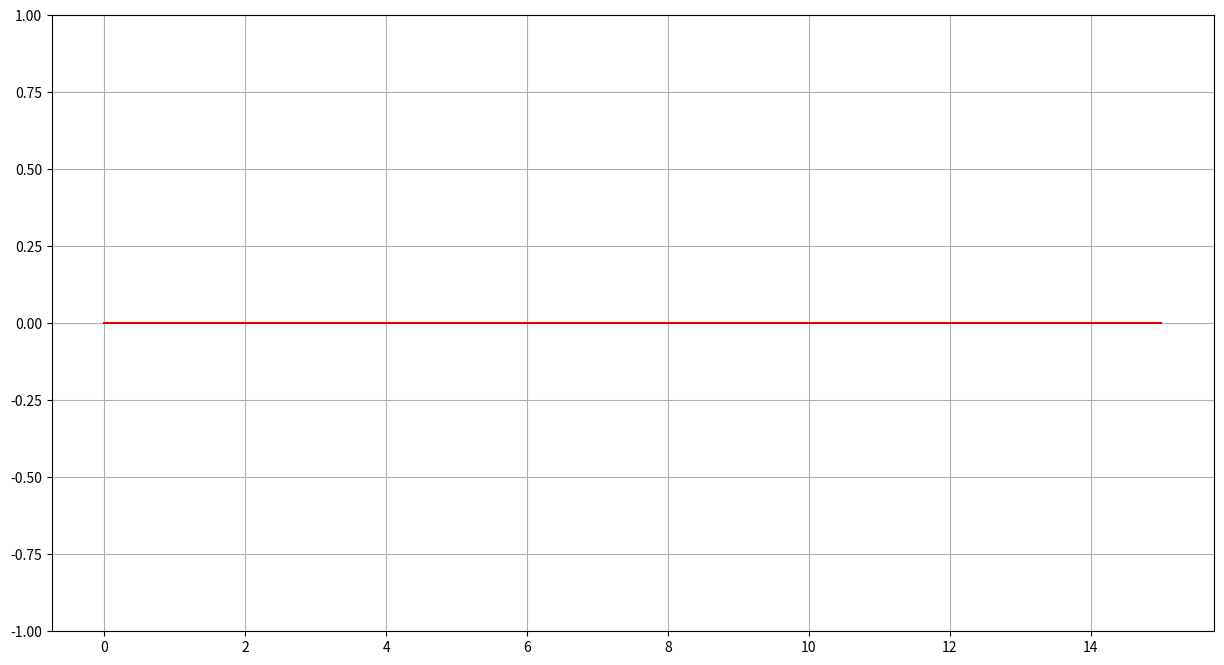

Here is the Python script that generated this plot:
#!/usr/bin/env python3
# -*- coding: utf-8 -*-
"""
Created on Fri Mar 26 23:37:44 2021

@author: aakurone
"""
import matplotlib.pyplot as plt
import numpy as np


def gaussian_pulse(x,t,k,c,sigma):
    return np.exp(-(k*x-c*t)**2/2/sigma**2)*np.sin(k*x-c*t)

def gaussian(x,t,k,c,sigma):
    return np.exp(-(k*x-c*t)**2/2/sigma**2)


k=10
sigma=5
c=5

x = np.linspace(0,15,1000)
y = gaussian_pulse(x,0,k,c,sigma)
yg = gaussian(x,0,k,c,sigma)

plt.ion()

fig = plt.figure(figsize=(15,8))
ax = fig.add_subplot(111)
ax.set_ylim(-1,1)
line1, = ax.plot(x,y,'r-')
line2, = ax.plot(x,yg,'b-',linewidth=0.4)

plt.grid()

for t in np.linspace(0,40,400):
    line1.set_ydata(gaussian_pulse(x,t,k,c,sigma))
    line2.set_ydata(gaussian(x,t,k,c,sigma))
    fig.canvas.draw()
    fig.canvas.flush_events()
    plt.pause(0.001)
    
